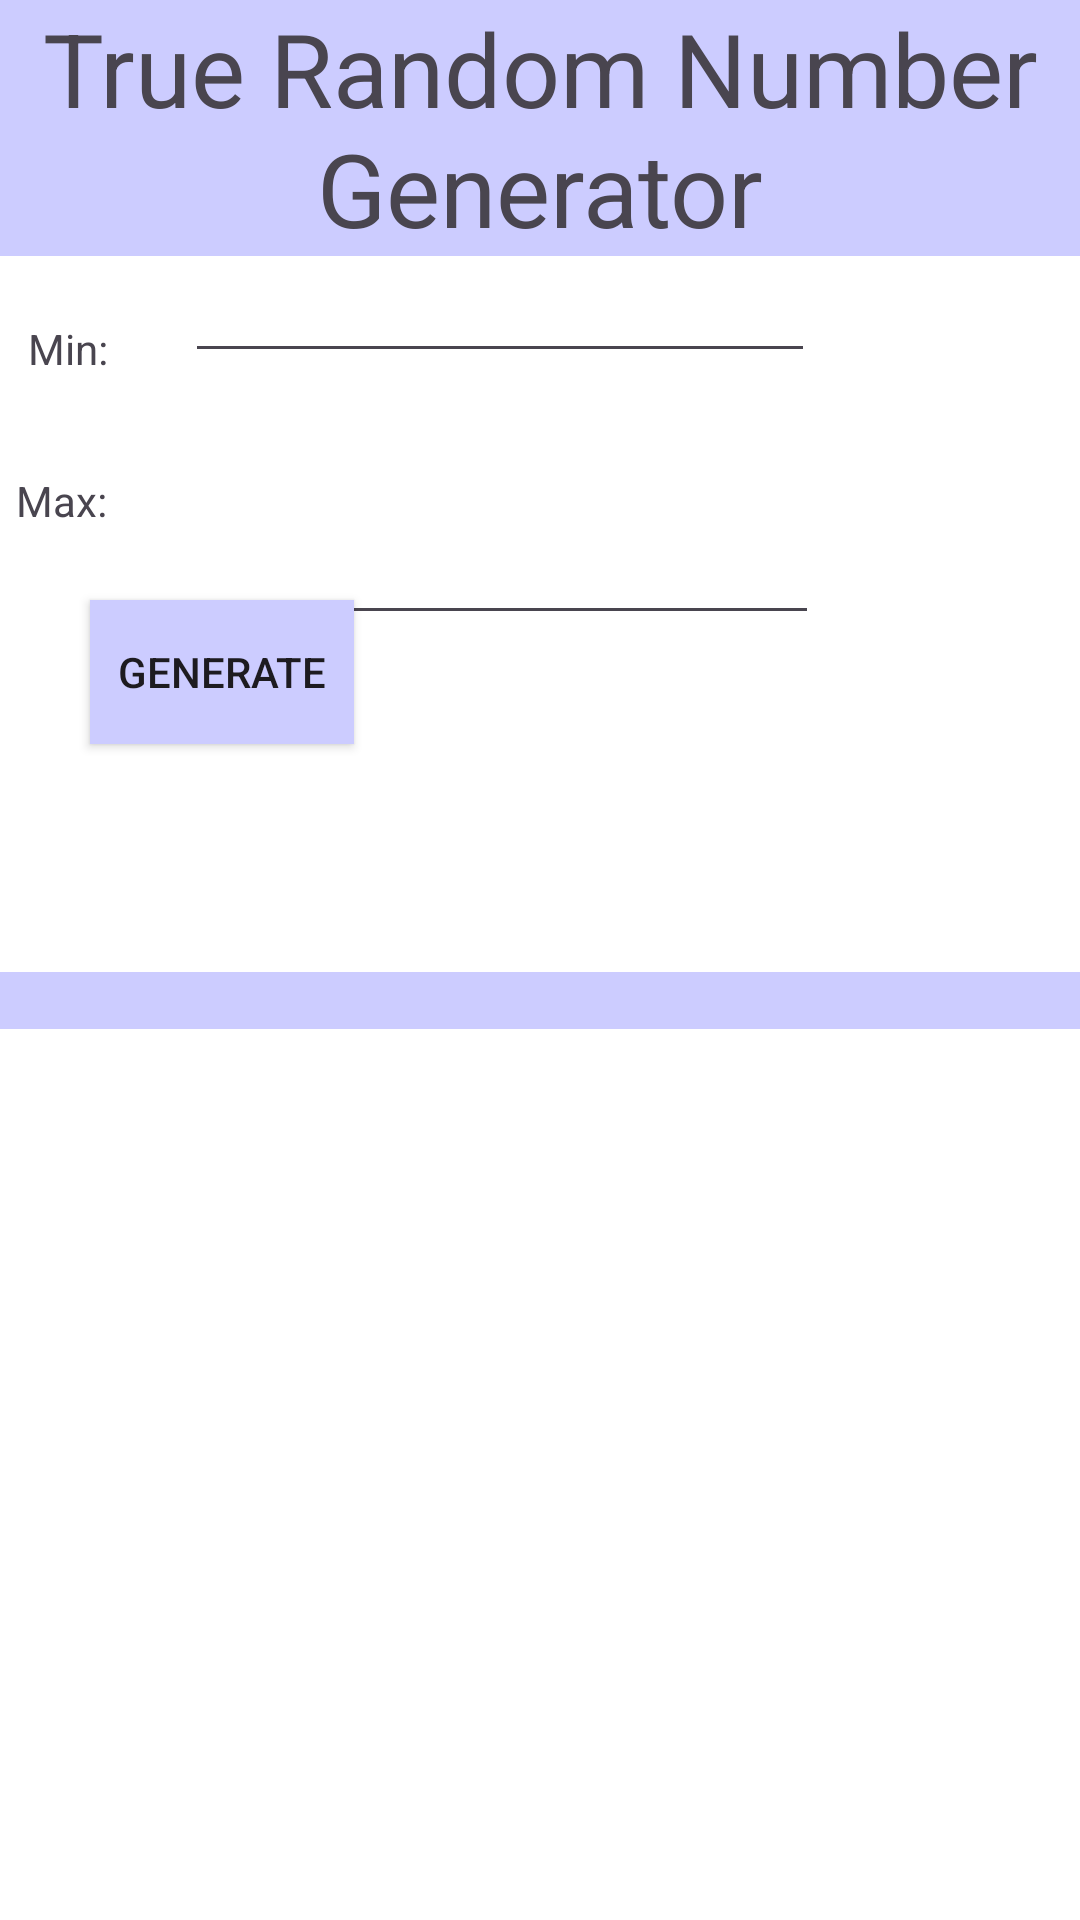

Android layout source for this screen:
<!-- AndroidManifest.xml: application theme Theme.Slot3 -->
<!-- res/layout/activity_3.xml -->
<?xml version="1.0" encoding="utf-8"?>
<androidx.constraintlayout.widget.ConstraintLayout xmlns:android="http://schemas.android.com/apk/res/android"
    xmlns:app="http://schemas.android.com/apk/res-auto"
    xmlns:tools="http://schemas.android.com/tools"
    android:id="@+id/main"
    android:layout_width="match_parent"
    android:layout_height="match_parent"
    android:background="@color/white"
    tools:context=".Activity3">


    <TextView
        android:id="@+id/textView2"
        android:layout_width="match_parent"
        android:layout_height="wrap_content"
        android:background="#CCCCFF"
        android:gravity="center"
        android:text="True Random Number Generator"
        android:textSize="34sp"
        tools:layout_editor_absoluteX="72dp"
        tools:layout_editor_absoluteY="0dp" />

    <Button
        android:id="@+id/btn1"
        android:layout_width="wrap_content"
        android:layout_height="wrap_content"
        android:layout_marginStart="30dp"
        android:layout_marginEnd="125dp"
        android:layout_marginBottom="392dp"
        android:background="#CCCCFF"
        android:text="Generate"
        app:layout_constraintBottom_toBottomOf="parent"
        app:layout_constraintEnd_toEndOf="parent"
        app:layout_constraintHorizontal_bias="0.0"
        app:layout_constraintStart_toStartOf="parent" />

    <TextView
        android:id="@+id/Tmin"
        android:layout_width="wrap_content"
        android:layout_height="wrap_content"
        android:layout_marginStart="19dp"
        android:layout_marginTop="67dp"
        android:layout_marginEnd="334dp"
        android:layout_marginBottom="560dp"
        android:text="Min:"
        app:layout_constraintBottom_toBottomOf="parent"
        app:layout_constraintEnd_toEndOf="parent"
        app:layout_constraintStart_toStartOf="parent"
        app:layout_constraintTop_toBottomOf="@+id/textView2" />

    <TextView
        android:id="@+id/Tmax"
        android:layout_width="wrap_content"
        android:layout_height="wrap_content"
        android:layout_marginStart="17dp"
        android:layout_marginTop="54dp"
        android:layout_marginEnd="336dp"
        android:layout_marginBottom="486dp"
        android:text="Max:"
        app:layout_constraintBottom_toBottomOf="parent"
        app:layout_constraintEnd_toEndOf="parent"
        app:layout_constraintStart_toStartOf="parent"
        app:layout_constraintTop_toBottomOf="@+id/Tmin" />

    <EditText
        android:id="@+id/Enum1"
        android:layout_width="wrap_content"
        android:layout_height="wrap_content"
        android:layout_marginStart="38dp"
        android:layout_marginTop="51dp"
        android:layout_marginEnd="101dp"
        android:layout_marginBottom="23dp"
        android:ems="10"
        android:inputType="number"
        app:layout_constraintBottom_toTopOf="@+id/Enum2"
        app:layout_constraintEnd_toEndOf="parent"
        app:layout_constraintStart_toEndOf="@+id/Tmin"
        app:layout_constraintTop_toBottomOf="@+id/textView2" />

    <EditText
        android:id="@+id/Enum2"
        android:layout_width="wrap_content"
        android:layout_height="wrap_content"
        android:layout_marginStart="40dp"
        android:layout_marginTop="23dp"
        android:layout_marginEnd="100dp"
        android:layout_marginBottom="42dp"
        android:ems="10"
        android:inputType="number"
        app:layout_constraintBottom_toTopOf="@+id/btn1"
        app:layout_constraintEnd_toEndOf="parent"
        app:layout_constraintStart_toEndOf="@+id/Tmax"
        app:layout_constraintTop_toBottomOf="@+id/Enum1" />

    <TextView
        android:layout_width="wrap_content"
        android:layout_height="wrap_content"
        android:layout_marginStart="30dp"
        android:layout_marginTop="30dp"
        android:layout_marginEnd="342dp"
        android:layout_marginBottom="22dp"
        android:text="Result"
        app:layout_constraintBottom_toTopOf="@+id/TAnswer"
        app:layout_constraintEnd_toEndOf="parent"
        app:layout_constraintStart_toStartOf="parent"
        app:layout_constraintTop_toBottomOf="@+id/btn1" />

    <TextView
        android:id="@+id/TAnswer"
        android:layout_width="match_parent"
        android:layout_height="wrap_content"
        android:layout_marginBottom="297dp"
        android:background="#CCCCFF"
        android:textColor="#FFFFFF"
        app:layout_constraintBottom_toBottomOf="parent" />
</androidx.constraintlayout.widget.ConstraintLayout>
<!-- resources referenced by this layout -->
<resources>
  <style name="Theme.Slot3" parent="Base.Theme.Slot3" />
  <style name="Base.Theme.Slot3" parent="Theme.Material3.DayNight.NoActionBar">
          
          
      </style>
  <!-- not gathered from this repository: default colours our renderer supplied (Android Studio template values) -->
  <color name="white">#FFFFFFFF</color>
</resources>
